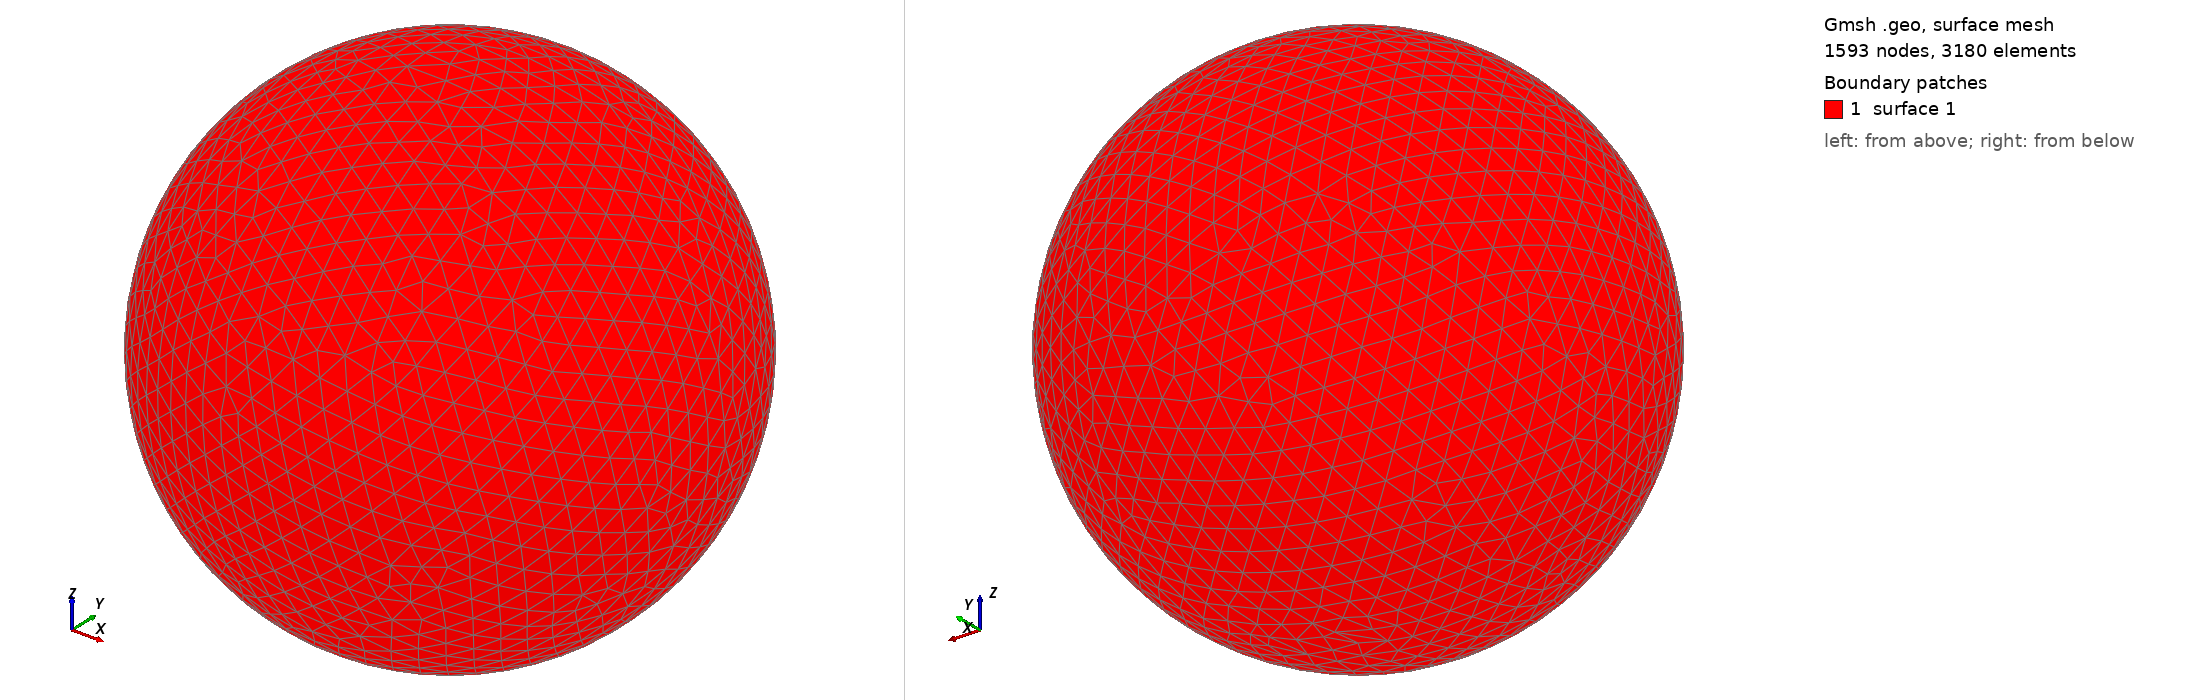

Gmsh geometry script, surface-meshed: 1593 nodes, 3180 surface elements. Boundary patches (legend numbers): 1 surface 1. Left view from above one corner, right view from below the opposite corner. The script declares no physical surfaces, so the legend lists its geometric surfaces. The drawing asked Gmsh for element sizes between 1% and 20% of the model's largest extent; the script's own settings can give other sizes.

=== shot1479.geo (drawn) ===
SetFactory("OpenCASCADE");
Point(1) = {0,0,0,0};
Sphere(1) = {0,0,0,0.05302000};
MeshSize{ PointsOf{ Surface{:}; } } = 0.005302000;
Mesh.ElementOrder=1;
Mesh.Format=39;
